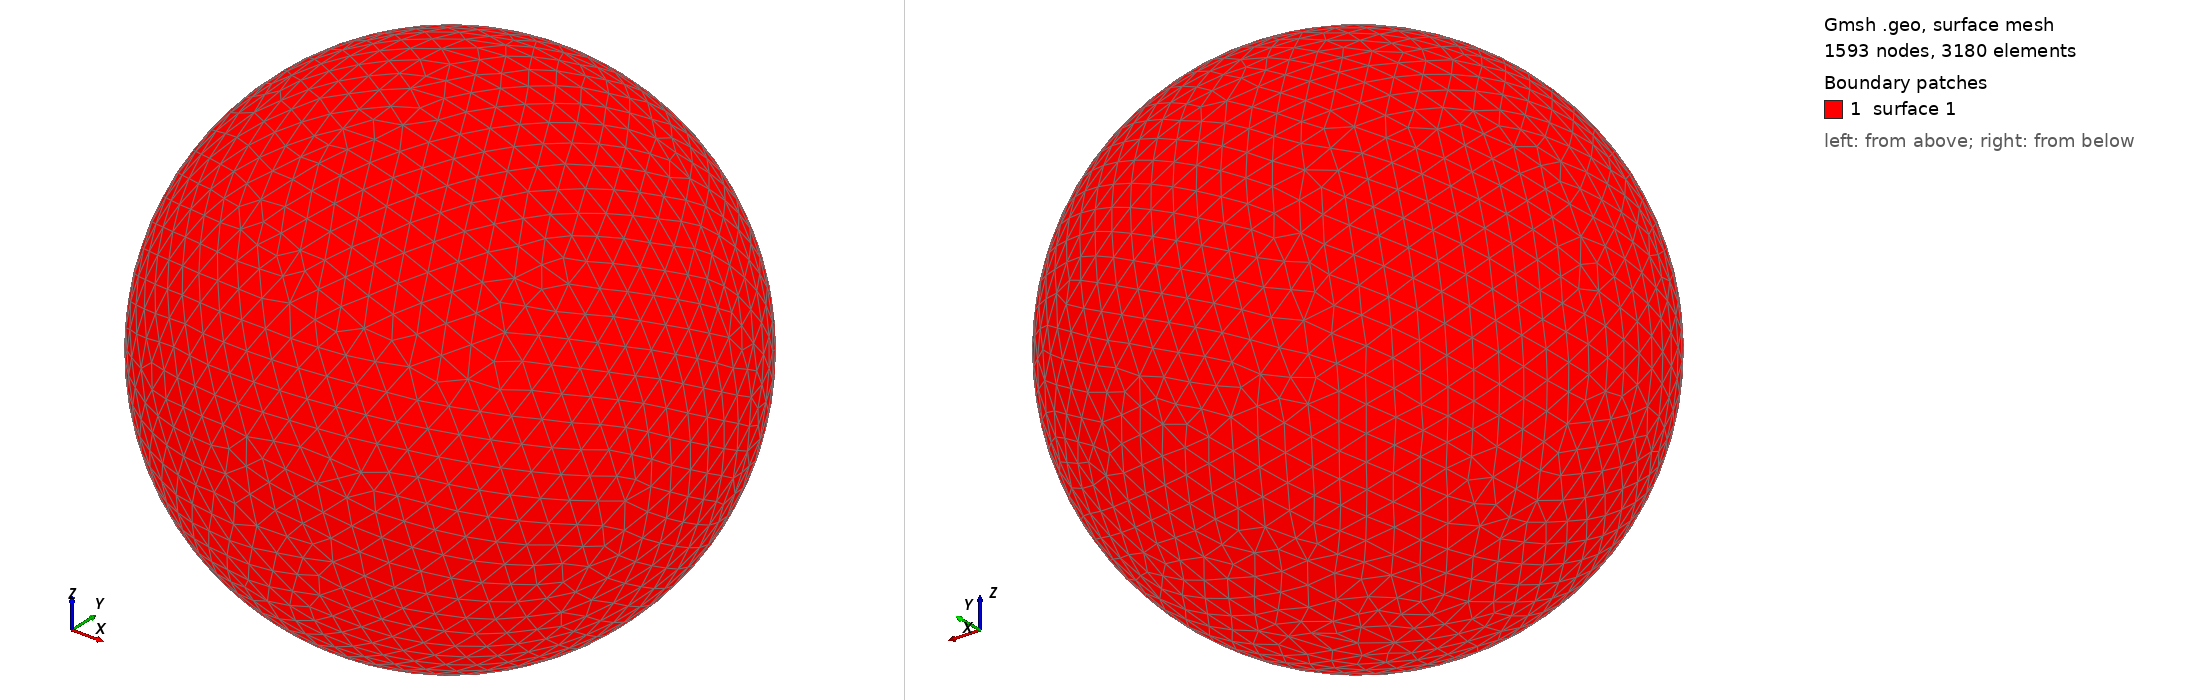

Gmsh geometry script, surface-meshed: 1593 nodes, 3180 surface elements. Boundary patches (legend numbers): 1 surface 1. Left view from above one corner, right view from below the opposite corner. The script declares no physical surfaces, so the legend lists its geometric surfaces. The drawing asked Gmsh for element sizes between 1% and 20% of the model's largest extent; the script's own settings can give other sizes.

=== shot2961.geo (drawn) ===
SetFactory("OpenCASCADE");
Point(1) = {0,0,0,0};
Sphere(1) = {0,0,0,0.96400000};
MeshSize{ PointsOf{ Surface{:}; } } = 0.096400000;
Mesh.ElementOrder=1;
Mesh.Format=39;
